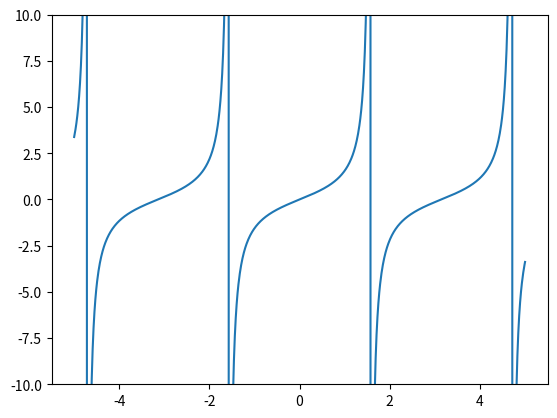

This chart was generated by the following Python code: (Note: this script raises an exception after producing the figure.)
import numpy as np
import matplotlib.pyplot as pt

x = np.linspace(-5, 5, 1000)
pt.ylim([-10, 10])
pt.plot(x, np.tan(x))

x = np.pi/2 - 0.0001
#x = 0.1
x

np.tan(x)

dx = 0.00005
np.tan(x+dx)

#clear

np.abs(np.tan(x+dx) - np.tan(x))/np.abs(np.tan(x)) / (np.abs(dx) / np.abs(x))

import sympy as sp

xsym = sp.Symbol("x")

f = sp.tan(xsym)
df = f.diff(xsym)
df

#clear
(xsym*df/f).subs(xsym, x)

